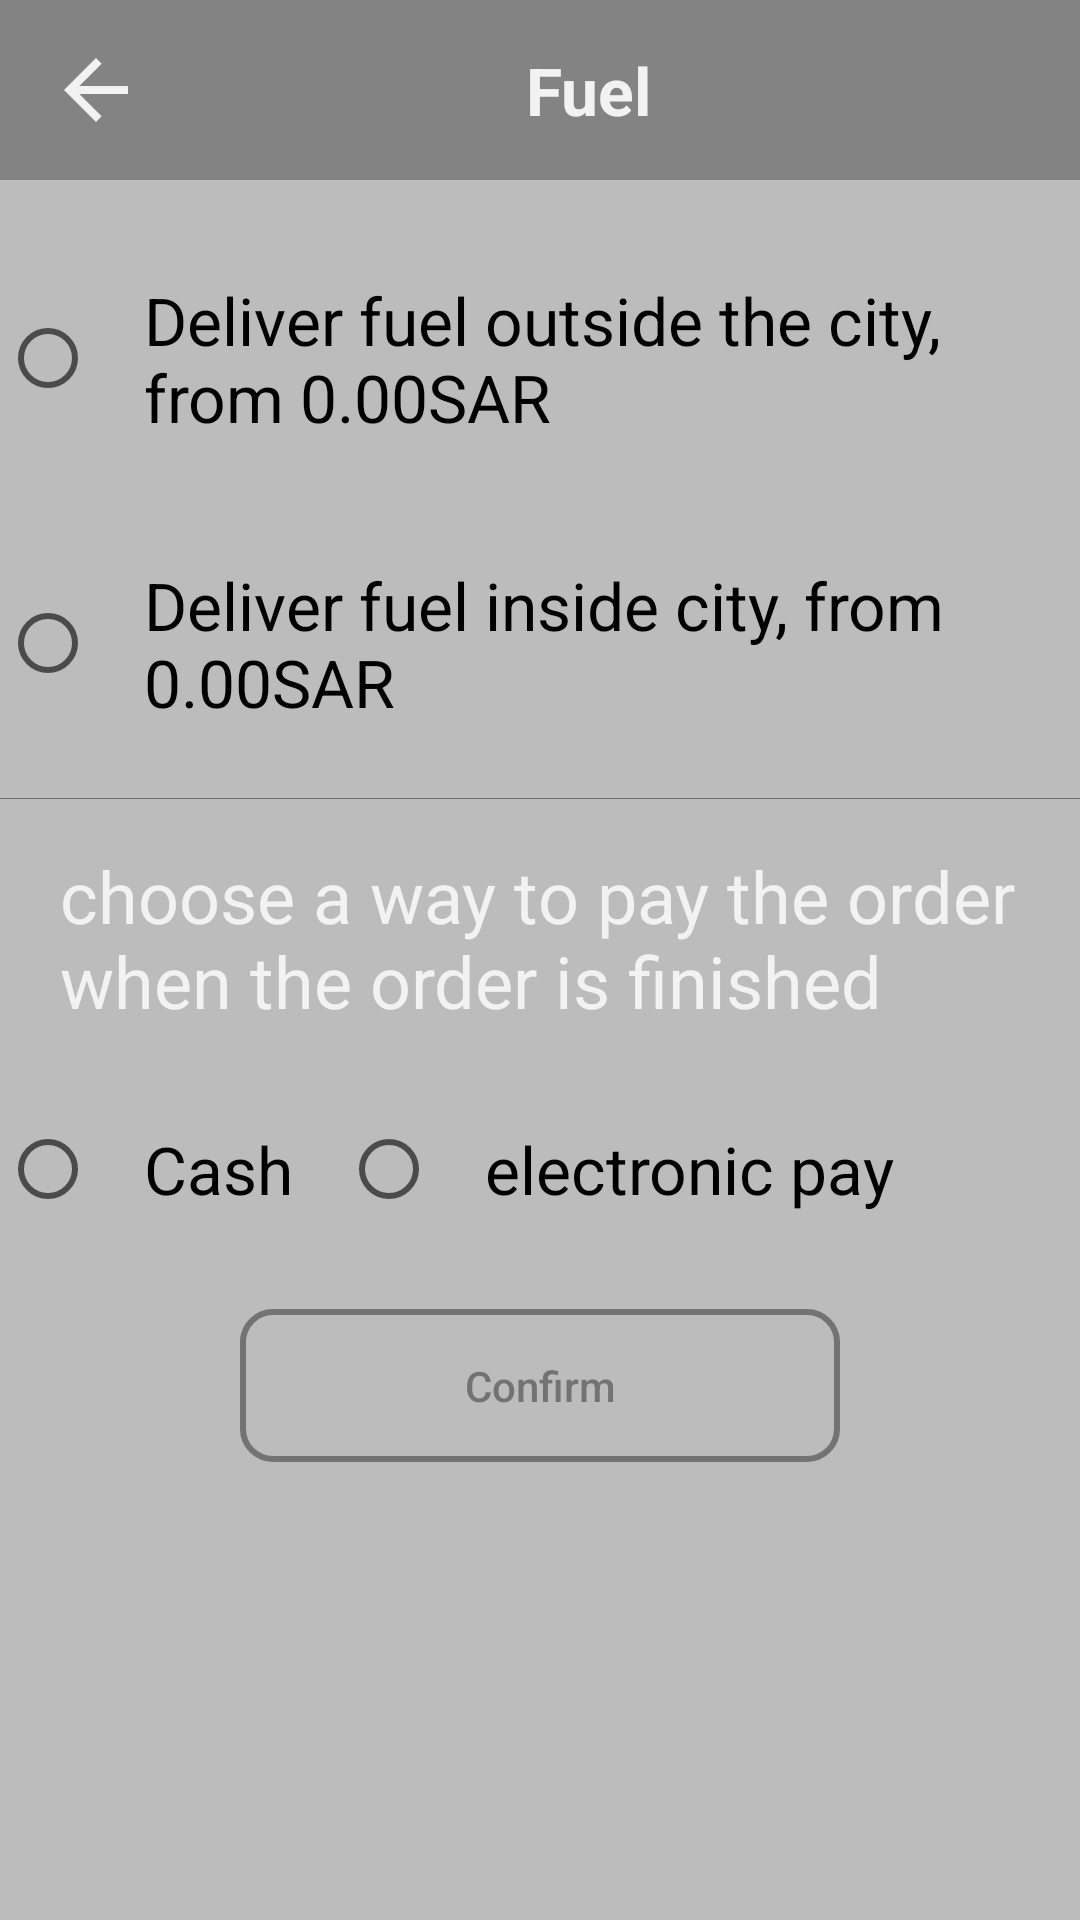

Layout XML and referenced resources for this Android screen:
<!-- AndroidManifest.xml: application theme AppTheme -->
<!-- res/layout/activity_fuel.xml -->
<?xml version="1.0" encoding="utf-8"?>
<androidx.core.widget.NestedScrollView
    android:layout_width="match_parent"
    android:layout_height="match_parent"
    xmlns:android="http://schemas.android.com/apk/res/android"
    xmlns:app="http://schemas.android.com/apk/res-auto"
    xmlns:tools="http://schemas.android.com/tools"
    android:background="@color/bg"
    tools:context=".Fuel">

    <LinearLayout
        android:layout_width="match_parent"
        android:layout_height="match_parent"
        android:orientation="vertical">

        <TextView
            android:id="@+id/title"
            android:layout_width="match_parent"
            android:layout_height="60dp"
            android:textStyle="bold"
            android:layout_marginBottom="16dp"
            android:background="@color/bg_darker"
            android:gravity="center"
            android:text="@string/fuel_title"
            android:textAlignment="center"
            android:drawableStart="@drawable/ic_back_24"
            android:textSize="22sp"
            android:paddingStart="16dp"
            android:paddingEnd="16dp"
            android:textColor="@color/text_light"/>

        <RadioGroup
            android:id="@+id/satha_chooser"
            android:layout_width="match_parent"
            android:layout_height="wrap_content"
            android:orientation="vertical">
            <RadioButton
                android:id="@+id/outside_city"
                android:layout_width="match_parent"
                android:layout_height="wrap_content"
                android:padding="16dp"
                android:textSize="22sp"
                android:layout_marginBottom="8dp"
                android:text="@string/fuel_outside_city"/>
            <RadioButton
                android:id="@+id/inside_city"
                android:layout_width="match_parent"
                android:layout_height="wrap_content"
                android:padding="16dp"
                android:textSize="22sp"
                android:layout_marginBottom="8dp"
                android:text="@string/deliver_inside_city"/>

        </RadioGroup>



        <View
            android:layout_width="match_parent"
            android:layout_height="0.3dp"
            android:background="@android:color/black"
            android:alpha="0.4"
            android:layout_marginBottom="16dp"/>



        <TextView
            android:layout_width="wrap_content"
            android:layout_height="wrap_content"
            android:textSize="24sp"
            android:textColor="@color/text_light"
            android:layout_marginEnd="8dp"
            android:layout_marginStart="20dp"
            android:layout_marginBottom="16dp"
            android:text="@string/choose_pay_method"/>

        <RadioGroup
            android:id="@+id/pay_method_chooser"
            android:layout_width="match_parent"
            android:layout_height="wrap_content"
            android:layout_marginBottom="16dp"
            android:orientation="horizontal">
            <RadioButton
                android:id="@+id/cash"
                android:layout_width="wrap_content"
                android:layout_height="wrap_content"
                android:padding="16dp"
                android:textSize="22sp"
                android:text="@string/cash"/>
            <RadioButton
                android:id="@+id/electronic"
                android:layout_width="wrap_content"
                android:layout_height="wrap_content"
                android:padding="16dp"
                android:textSize="22sp"
                android:text="@string/electronic"/>
        </RadioGroup>

        <Button
            android:id="@+id/confirm_btn"
            android:layout_width="200dp"
            android:layout_height="wrap_content"
            android:layout_gravity="center_horizontal"
            android:text="@string/confirm"
            android:background="@drawable/buttons_bg"
            android:textAllCaps="false"
            android:padding="16dp"
            android:textColor="@color/text_dark"
            android:layout_marginBottom="20dp"/>

    </LinearLayout>

</androidx.core.widget.NestedScrollView>
<!-- resources referenced by this layout -->
<resources>
  <color name="bg">#BCBCBC</color>
  <color name="bg_darker">#838383</color>
  <color name="text_dark">#737373</color>
  <color name="text_light">#F3F2F2</color>
  <!-- drawable buttons_bg (drawable) -->
  <?xml version="1.0" encoding="UTF-8"?>
  <shape xmlns:android="http://schemas.android.com/apk/res/android">
      <solid android:color="@android:color/transparent"/>
      <stroke android:width="2dp" android:color="@color/text_dark" />
      <corners android:radius="10dp"/>
  </shape>
  <!-- drawable ic_back_24 (drawable) -->
  <vector android:height="32dp" android:tint="@color/text_light"
      android:viewportHeight="24" android:viewportWidth="24"
      android:width="32dp" xmlns:android="http://schemas.android.com/apk/res/android">
      <path android:fillColor="@android:color/white" android:pathData="M20,11H7.83l5.59,-5.59L12,4l-8,8 8,8 1.41,-1.41L7.83,13H20v-2z"/>
  </vector>
  <string name="cash">Cash</string>
  <string name="choose_pay_method">choose  a way to pay the order when the order is finished</string>
  <string name="confirm">Confirm</string>
  <string name="deliver_inside_city">Deliver fuel inside city, from 0.00SAR</string>
  <string name="electronic">electronic pay</string>
  <string name="fuel_outside_city">Deliver fuel outside the city, from 0.00SAR</string>
  <string name="fuel_title">Fuel</string>
  <style name="AppTheme" parent="Theme.AppCompat.Light.NoActionBar">
          
          <item name="colorPrimary">@android:color/white</item>
          <item name="colorPrimaryDark">@android:color/white</item>
          <item name="colorAccent">@color/colorAccent</item>
          <item name="drawerArrowStyle">@style/DrawerArrowStyle</item>
          <item name="android:windowLightStatusBar">true</item>
      </style>
  <color name="colorAccent">#03DAC5</color>
  <style name="DrawerArrowStyle" parent="Widget.AppCompat.DrawerArrowToggle">
          <item name="color">@android:color/black</item>
      </style>
</resources>
